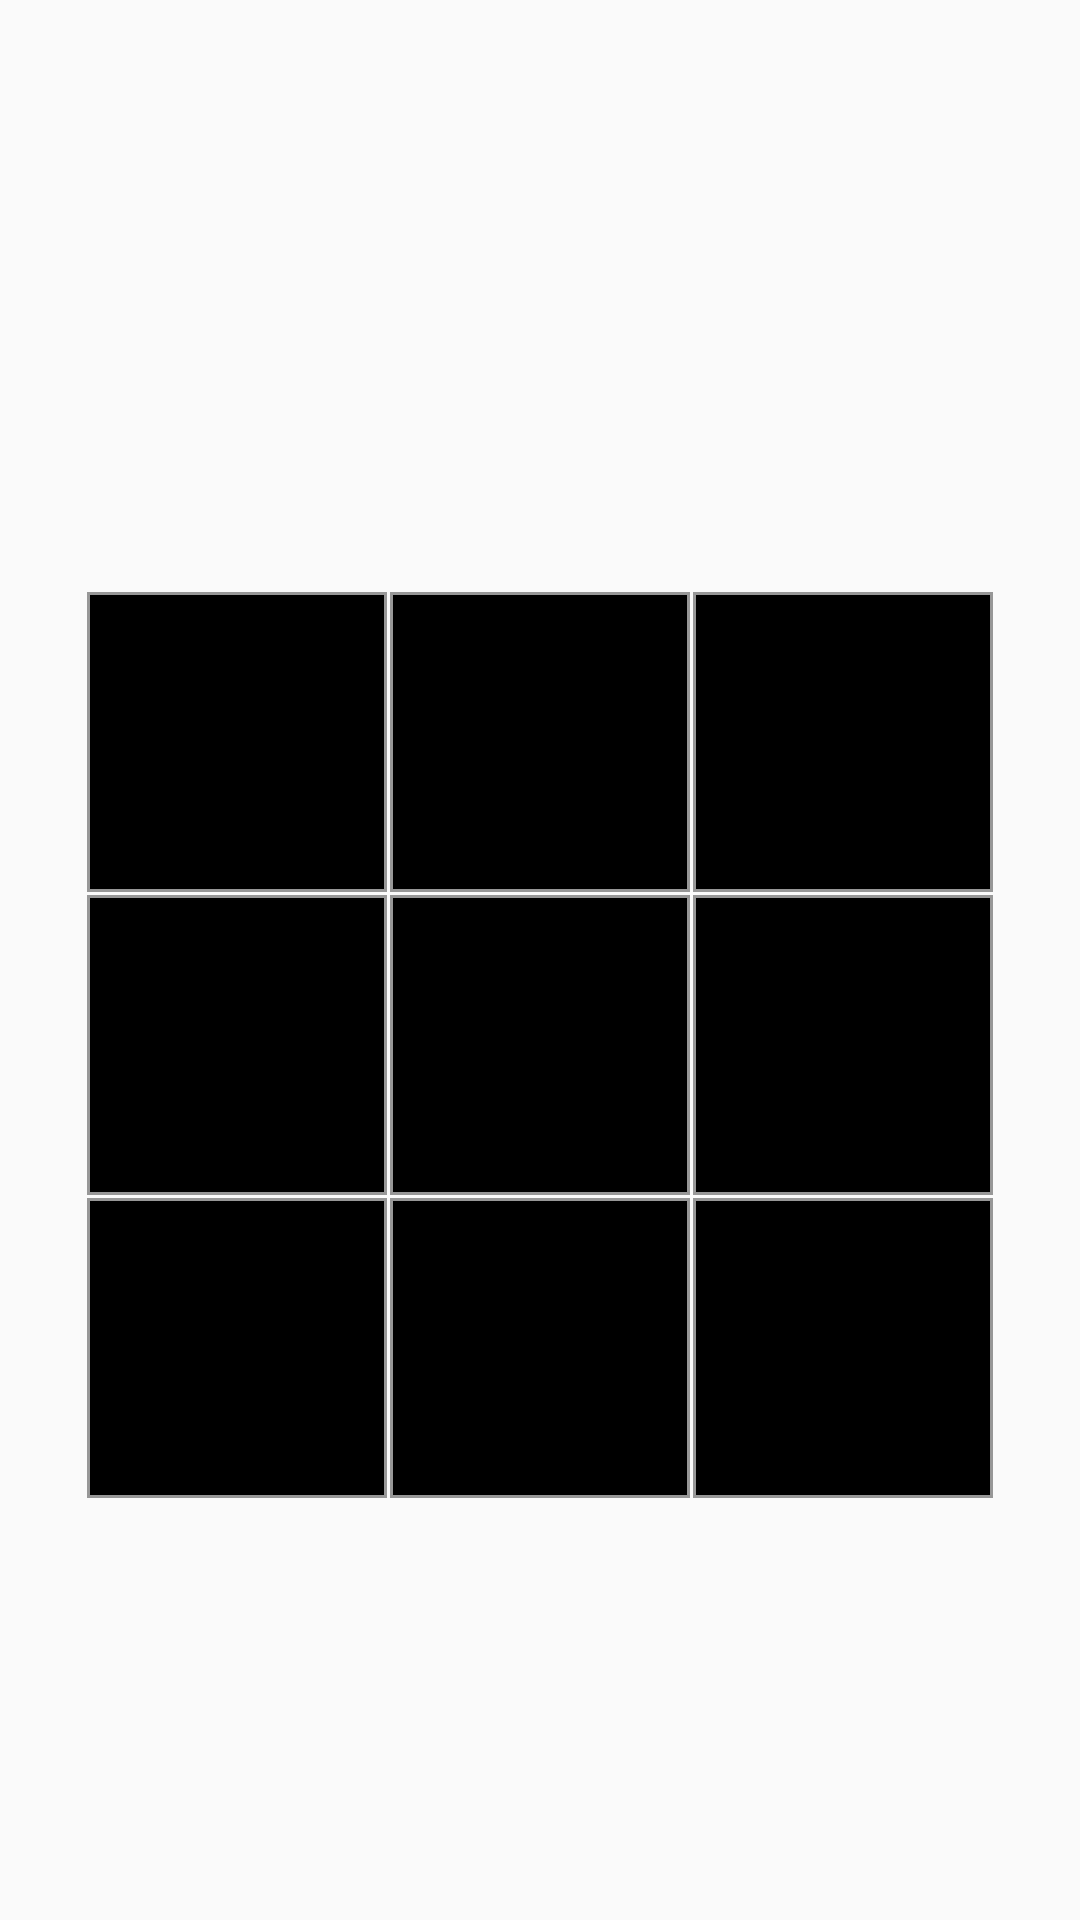

Produce the Android XML layout that renders to this screen, including the resource entries it uses.
<!-- AndroidManifest.xml: application theme AppTheme -->
<!-- res/layout/fragment_game.xml -->
<?xml version="1.0" encoding="utf-8"?>
<layout xmlns:android="http://schemas.android.com/apk/res/android"
    xmlns:app="http://schemas.android.com/apk/res-auto"
    xmlns:tools="http://schemas.android.com/tools">

    <androidx.constraintlayout.widget.ConstraintLayout
        android:layout_width="match_parent"
        android:layout_height="match_parent"
        tools:context=".GameFragment">

        <TextView
            android:id="@+id/board_description"
            android:layout_width="0dp"
            android:layout_height="wrap_content"
            android:layout_marginStart="24dp"
            android:layout_marginTop="24dp"
            android:layout_marginEnd="24dp"
            android:textAlignment="center"
            android:textSize="@dimen/board_description_text_size"
            app:layout_constraintEnd_toEndOf="parent"
            app:layout_constraintStart_toStartOf="parent"
            app:layout_constraintTop_toTopOf="parent"
            tools:text="ここまで10手" />

        <androidx.constraintlayout.helper.widget.Flow
            android:id="@+id/background"
            android:layout_width="wrap_content"
            android:layout_height="wrap_content"
            app:constraint_referenced_ids="bg_panel0,bg_panel1,bg_panel2,bg_panel3,bg_panel4,bg_panel5,bg_panel6,bg_panel7,bg_panel8"
            app:flow_horizontalGap="1dp"
            app:flow_maxElementsWrap="3"
            app:flow_verticalGap="1dp"
            app:flow_wrapMode="aligned"
            app:layout_constraintBottom_toBottomOf="parent"
            app:layout_constraintEnd_toEndOf="parent"
            app:layout_constraintStart_toStartOf="parent"
            app:layout_constraintTop_toBottomOf="@id/board_description" />

        <androidx.constraintlayout.helper.widget.Flow
            android:id="@+id/panels"
            android:layout_width="wrap_content"
            android:layout_height="wrap_content"
            app:constraint_referenced_ids="panel0,panel1,panel2,panel3,panel4,panel5,panel6,panel7,panel8"
            app:flow_horizontalGap="1dp"
            app:flow_maxElementsWrap="3"
            app:flow_verticalGap="1dp"
            app:flow_wrapMode="aligned"
            app:layout_constraintBottom_toBottomOf="parent"
            app:layout_constraintEnd_toEndOf="parent"
            app:layout_constraintStart_toStartOf="parent"
            app:layout_constraintTop_toBottomOf="@id/board_description" />

        
        <ImageView
            android:id="@+id/bg_panel0"
            android:layout_width="wrap_content"
            android:layout_height="wrap_content"
            android:src="@mipmap/blank"
            tools:ignore="ContentDescription,MissingConstraints" />

        <ImageView
            android:id="@+id/bg_panel1"
            android:layout_width="wrap_content"
            android:layout_height="wrap_content"
            android:src="@mipmap/blank"
            tools:ignore="ContentDescription,MissingConstraints" />

        <ImageView
            android:id="@+id/bg_panel2"
            android:layout_width="wrap_content"
            android:layout_height="wrap_content"
            android:src="@mipmap/blank"
            tools:ignore="ContentDescription,MissingConstraints" />

        <ImageView
            android:id="@+id/bg_panel3"
            android:layout_width="wrap_content"
            android:layout_height="wrap_content"
            android:src="@mipmap/blank"
            tools:ignore="ContentDescription,MissingConstraints" />

        <ImageView
            android:id="@+id/bg_panel4"
            android:layout_width="wrap_content"
            android:layout_height="wrap_content"
            android:src="@mipmap/blank"
            tools:ignore="ContentDescription,MissingConstraints" />

        <ImageView
            android:id="@+id/bg_panel5"
            android:layout_width="wrap_content"
            android:layout_height="wrap_content"
            android:src="@mipmap/blank"
            tools:ignore="ContentDescription,MissingConstraints" />

        <ImageView
            android:id="@+id/bg_panel6"
            android:layout_width="wrap_content"
            android:layout_height="wrap_content"
            android:src="@mipmap/blank"
            tools:ignore="ContentDescription,MissingConstraints" />

        <ImageView
            android:id="@+id/bg_panel7"
            android:layout_width="wrap_content"
            android:layout_height="wrap_content"
            android:src="@mipmap/blank"
            tools:ignore="ContentDescription,MissingConstraints" />

        <ImageView
            android:id="@+id/bg_panel8"
            android:layout_width="wrap_content"
            android:layout_height="wrap_content"
            android:src="@mipmap/blank"
            tools:ignore="ContentDescription,MissingConstraints" />

        

        <ImageView
            android:id="@+id/panel0"
            android:layout_width="wrap_content"
            android:layout_height="wrap_content"
            tools:ignore="ContentDescription,MissingConstraints"
            tools:src="@mipmap/num1" />

        <ImageView
            android:id="@+id/panel1"
            android:layout_width="wrap_content"
            android:layout_height="wrap_content"
            tools:ignore="ContentDescription,MissingConstraints"
            tools:src="@mipmap/num2" />

        <ImageView
            android:id="@+id/panel2"
            android:layout_width="wrap_content"
            android:layout_height="wrap_content"
            tools:ignore="ContentDescription,MissingConstraints"
            tools:src="@mipmap/num3" />

        <ImageView
            android:id="@+id/panel3"
            android:layout_width="wrap_content"
            android:layout_height="wrap_content"
            tools:ignore="ContentDescription,MissingConstraints"
            tools:src="@mipmap/num4" />

        <ImageView
            android:id="@+id/panel4"
            android:layout_width="wrap_content"
            android:layout_height="wrap_content"
            tools:ignore="ContentDescription,MissingConstraints"
            tools:src="@mipmap/num5" />

        <ImageView
            android:id="@+id/panel5"
            android:layout_width="wrap_content"
            android:layout_height="wrap_content"
            tools:ignore="ContentDescription,MissingConstraints"
            tools:src="@mipmap/num6" />

        <ImageView
            android:id="@+id/panel6"
            android:layout_width="wrap_content"
            android:layout_height="wrap_content"
            tools:ignore="ContentDescription,MissingConstraints"
            tools:src="@mipmap/num7" />

        <ImageView
            android:id="@+id/panel7"
            android:layout_width="wrap_content"
            android:layout_height="wrap_content"
            tools:ignore="ContentDescription,MissingConstraints"
            tools:src="@mipmap/num8" />

        <ImageView
            android:id="@+id/panel8"
            android:layout_width="wrap_content"
            android:layout_height="wrap_content"
            tools:ignore="ContentDescription,MissingConstraints"
            tools:src="@mipmap/transparent" />

    </androidx.constraintlayout.widget.ConstraintLayout>
</layout>
<!-- resources referenced by this layout -->
<resources>
  <dimen name="board_description_text_size">24sp</dimen>
  <!-- mipmap blank: png bitmap (mipmap-xxxhdpi, 4235 bytes) -->
  <!-- mipmap num1: png bitmap (mipmap-xxxhdpi, 5355 bytes) -->
  <!-- mipmap num2: png bitmap (mipmap-xxxhdpi, 10984 bytes) -->
  <!-- mipmap num3: png bitmap (mipmap-xxxhdpi, 12529 bytes) -->
  <!-- mipmap num4: png bitmap (mipmap-xxxhdpi, 7846 bytes) -->
  <!-- mipmap num5: png bitmap (mipmap-xxxhdpi, 11123 bytes) -->
  <!-- mipmap num6: png bitmap (mipmap-xxxhdpi, 13661 bytes) -->
  <!-- mipmap num7: png bitmap (mipmap-xxxhdpi, 8436 bytes) -->
  <!-- mipmap num8: png bitmap (mipmap-xxxhdpi, 13941 bytes) -->
  <!-- mipmap transparent: png bitmap (mipmap-xxxhdpi, 4059 bytes) -->
  <style name="AppTheme" parent="Theme.AppCompat.Light.NoActionBar">
          
          <item name="colorPrimary">@color/colorPrimary</item>
          <item name="colorPrimaryDark">@color/colorPrimaryDark</item>
          <item name="colorAccent">@color/colorAccent</item>
          <item name="android:textColorSecondary">@android:color/white</item>
      </style>
  <color name="colorPrimary">#6200EE</color>
  <color name="colorPrimaryDark">#3700B3</color>
  <color name="colorAccent">#03DAC5</color>
</resources>
